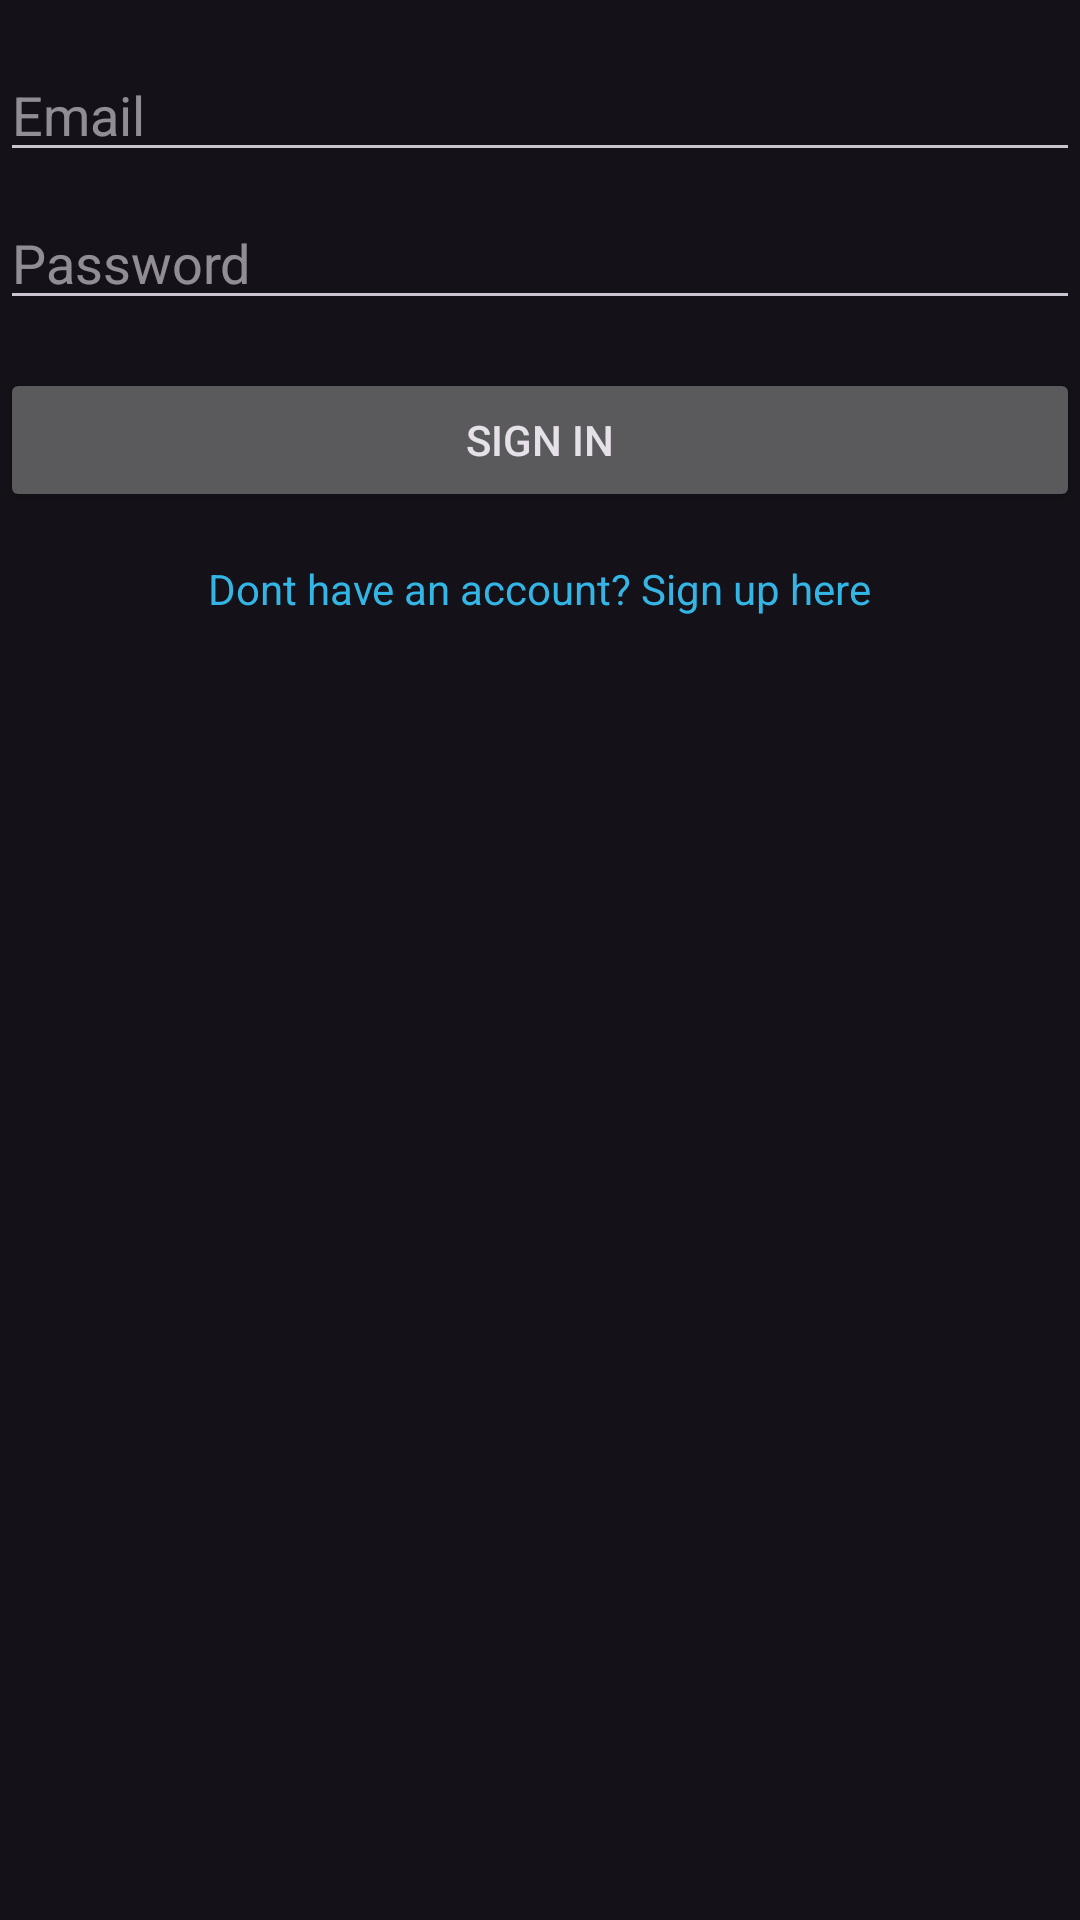

Reconstruct the res/layout file that produces this screen, plus the resources it refers to.
<!-- AndroidManifest.xml: application theme Theme.OnlineTv -->
<!-- res/layout/activity_sign_in.xml -->
<?xml version="1.0" encoding="utf-8"?>
<RelativeLayout xmlns:android="http://schemas.android.com/apk/res/android"
    android:layout_width="match_parent"
    android:layout_height="match_parent">

    <EditText
        android:id="@+id/editTextEmailSignIn"
        android:layout_width="match_parent"
        android:layout_height="wrap_content"
        android:hint="@string/email_user"
        android:layout_marginTop="16dp"/>

    <EditText
        android:id="@+id/editTextPasswordSignIn"
        android:layout_width="match_parent"
        android:layout_height="wrap_content"
        android:hint="@string/password_user"
        android:layout_below="@id/editTextEmailSignIn"
        android:layout_marginTop="8dp"/>

    <Button
        android:id="@+id/btnSignIn"
        android:layout_width="match_parent"
        android:layout_height="wrap_content"
        android:text="@string/sign_in"
        android:layout_below="@id/editTextPasswordSignIn"
        android:layout_marginTop="16dp"/>

    <TextView
        android:id="@+id/textViewSignUp"
        android:layout_width="wrap_content"
        android:layout_height="wrap_content"
        android:text="@string/no_account"
        android:layout_below="@id/btnSignIn"
        android:layout_marginTop="16dp"
        android:layout_centerHorizontal="true"
        android:textColor="@android:color/holo_blue_light"/>

</RelativeLayout>
<!-- resources referenced by this layout -->
<resources>
  <string name="email_user">Email</string>
  <string name="no_account">Dont have an account? Sign up here</string>
  <string name="password_user">Password</string>
  <string name="sign_in">Sign In</string>
  <style name="Theme.OnlineTv" parent="Theme.Material3.Dark.NoActionBar">
          
          <item name="android:navigationBarColor">@android:color/transparent</item>
          <item name="android:statusBarColor">@android:color/transparent</item>
          <item name="android:windowLightStatusBar">?attr/isLightTheme</item>
      </style>
</resources>
